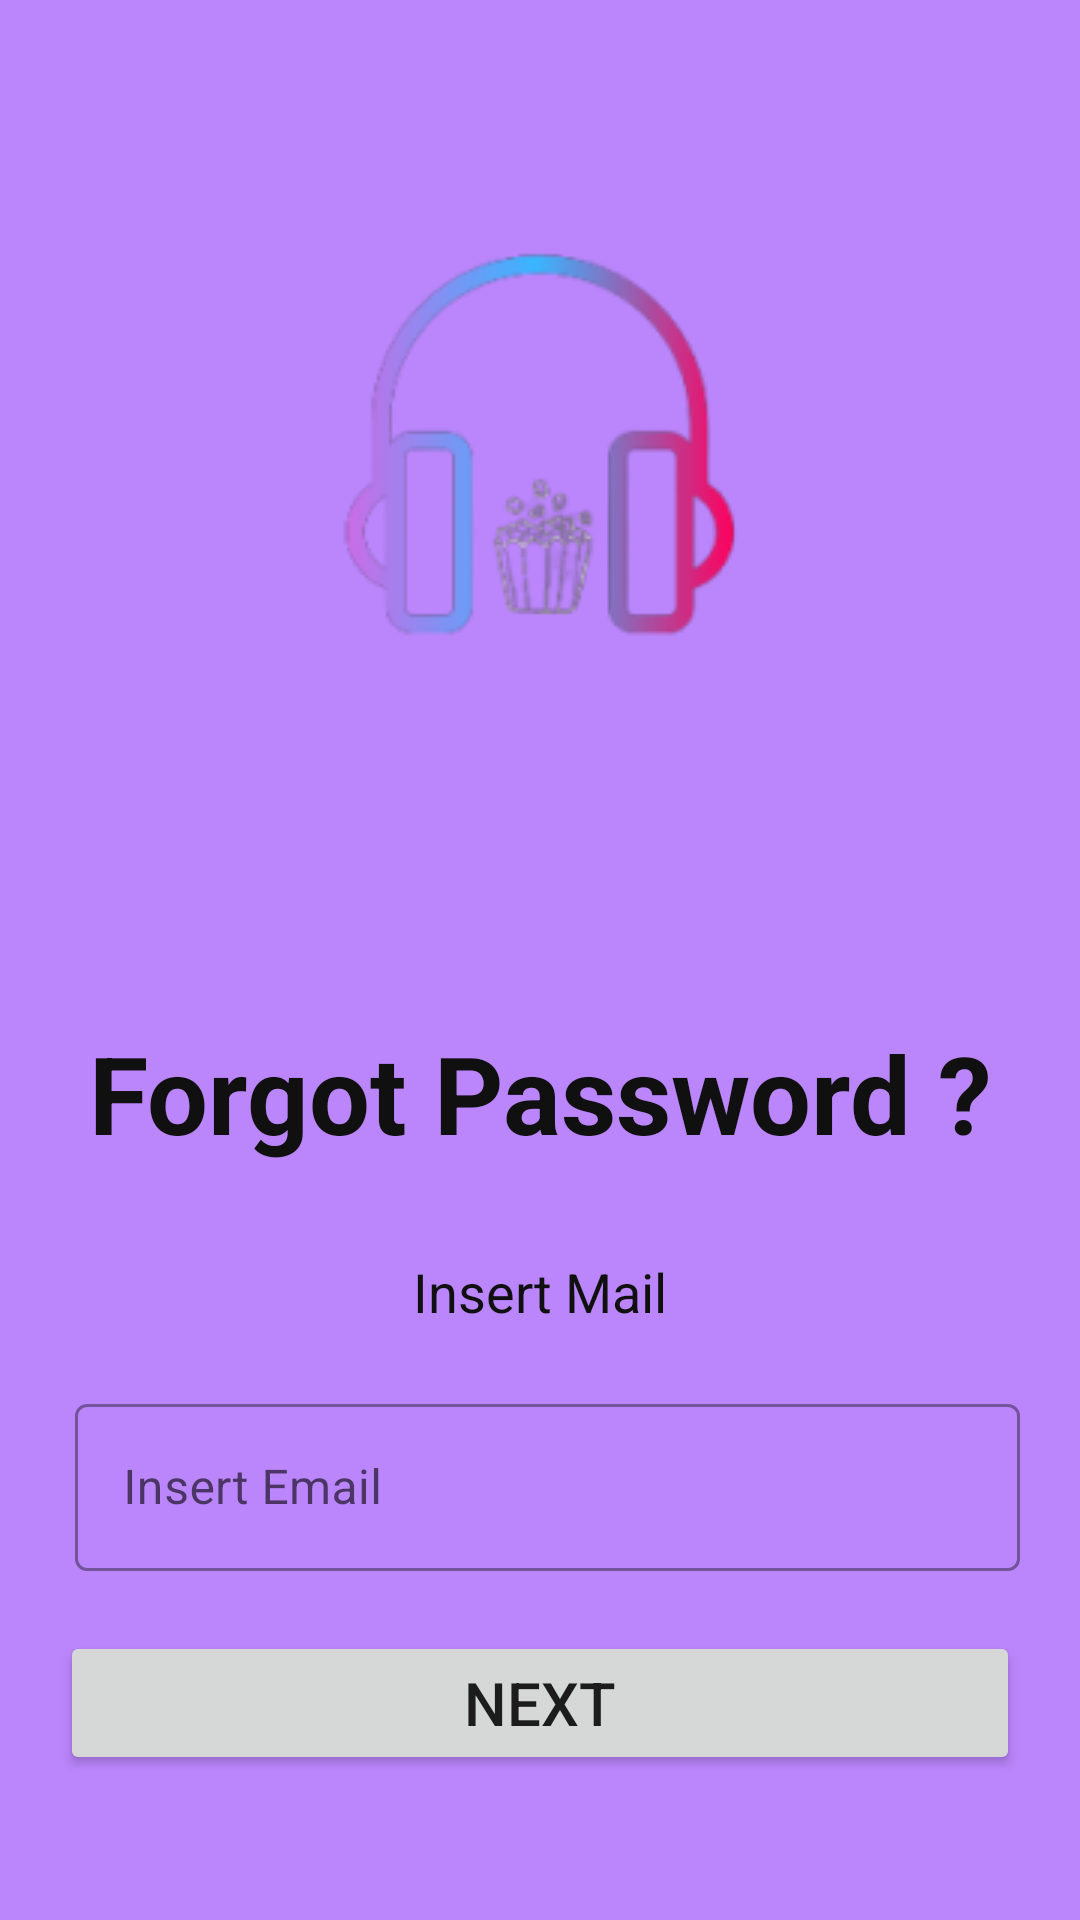

Layout XML and referenced resources for this Android screen:
<!-- AndroidManifest.xml: application theme Theme.DemoApp -->
<!-- res/layout/forgetpwd_layout.xml -->
<?xml version="1.0" encoding="utf-8"?>
<ScrollView xmlns:app="http://schemas.android.com/apk/res-auto"
    xmlns:tools="http://schemas.android.com/tools"
    xmlns:android="http://schemas.android.com/apk/res/android"
    android:layout_width="match_parent"
    android:layout_height="match_parent"
    tools:context=".ViewModel.InsertEmailActivity"
    android:background="@color/purple_200">
    <androidx.appcompat.widget.LinearLayoutCompat
        android:layout_width="match_parent"
        android:layout_height="wrap_content"
        android:orientation="vertical"
        android:background="@color/purple_200"
        >
        <ImageView
            android:layout_width="350dp"
            android:layout_height="290dp"
            android:scaleType="centerInside"
            android:layout_gravity="center"
            app:srcCompat="@drawable/logopurpleplay"
            tools:srcCompat="@drawable/logopurpleplay">
        </ImageView>
        <TextView
            android:layout_width="match_parent"
            android:layout_height="match_parent"
            android:text="@string/forgot_password"
            android:textSize="36sp"
            android:textAlignment="center"
            android:layout_marginStart="20dp"
            android:textStyle="bold"
            android:layout_marginEnd="20dp"
            android:layout_marginTop="50dp"
            android:textColor="@color/black"
            >
        </TextView>
        <TextView
            android:layout_width="match_parent"
            android:layout_height="match_parent"
            android:text="@string/insert_mail"
            android:textSize="18dp"
            android:textAlignment="center"
            android:layout_marginStart="20dp"
            android:layout_marginEnd="20dp"
            android:layout_marginTop="30dp"
            android:textColor="@color/black"
            >
        </TextView>
        <com.google.android.material.textfield.TextInputLayout
            android:id="@+id/lyt_email"
            style="@style/Widget.MaterialComponents.TextInputLayout.OutlinedBox"
            android:layout_width="match_parent"
            android:layout_height="wrap_content"
            android:layout_gravity="center"
            android:layout_marginStart="20dp"
            android:layout_marginTop="20dp"
            android:layout_marginEnd="20dp"
            app:boxStrokeErrorColor="@color/purple_200"
            app:errorIconTint="@color/purple_200"
            app:errorTextColor="@color/purple_200"
            app:layout_constraintStart_toStartOf="parent"
            app:layout_constraintTop_toTopOf="parent"
            app:startIconTint="@color/purple_200">

            <com.google.android.material.textfield.TextInputEditText
                android:id="@+id/et_email"
                android:layout_width="match_parent"
                android:layout_height="wrap_content"
                android:layout_marginStart="5dp"
                android:hint="@string/insert_email"
                android:inputType="textEmailAddress"
                android:textSize="16sp" />
        </com.google.android.material.textfield.TextInputLayout>
        <Button
            android:id="@+id/btnNext"
            android:layout_width="match_parent"
            android:layout_height="wrap_content"
            android:layout_marginStart="20dp"
            android:layout_marginEnd="20dp"
            android:text="@string/next"
            android:textSize="20dp"
            android:layout_gravity="center"
            app:layout_constraintStart_toStartOf="parent"
            android:layout_marginTop="20dp"
            />
    </androidx.appcompat.widget.LinearLayoutCompat>
</ScrollView>
<!-- resources referenced by this layout -->
<resources>
  <color name="black">#101010</color>
  <color name="purple_200">#FFBB86FC</color>
  <!-- drawable logopurpleplay: png bitmap (drawable, 12868 bytes) -->
  <string name="forgot_password">Forgot Password ?</string>
  <string name="insert_email">Insert Email</string>
  <string name="insert_mail">Insert Mail</string>
  <string name="next">Next</string>
  <style name="Theme.DemoApp" parent="Theme.MaterialComponents.DayNight.DarkActionBar">
          
          <item name="colorPrimary">@color/purple_500</item>
          <item name="colorPrimaryVariant">@color/purple_700</item>
          <item name="colorOnPrimary">@color/white</item>
          
          <item name="colorSecondary">@color/teal_200</item>
          <item name="colorSecondaryVariant">@color/teal_700</item>
          <item name="colorOnSecondary">@color/black</item>
          
          <item name="android:statusBarColor">?attr/colorPrimaryVariant</item>
          
      </style>
  <color name="purple_500">#FF6200EE</color>
  <color name="purple_700">#FF3700B3</color>
  <color name="white">#FFFFFFFF</color>
  <color name="teal_200">#FF03DAC5</color>
  <color name="teal_700">#FF018786</color>
</resources>
